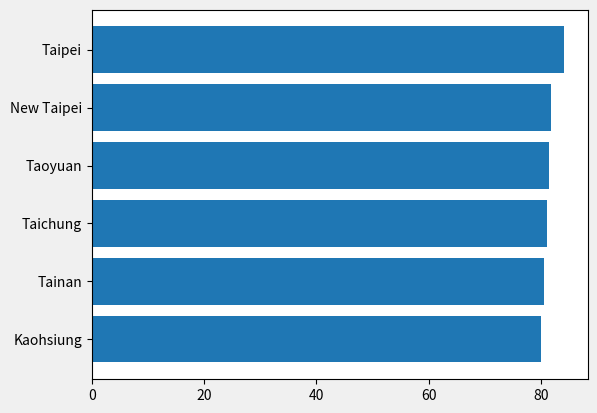
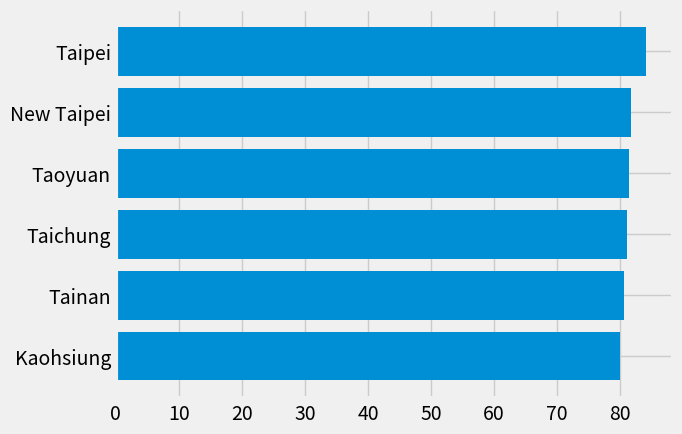
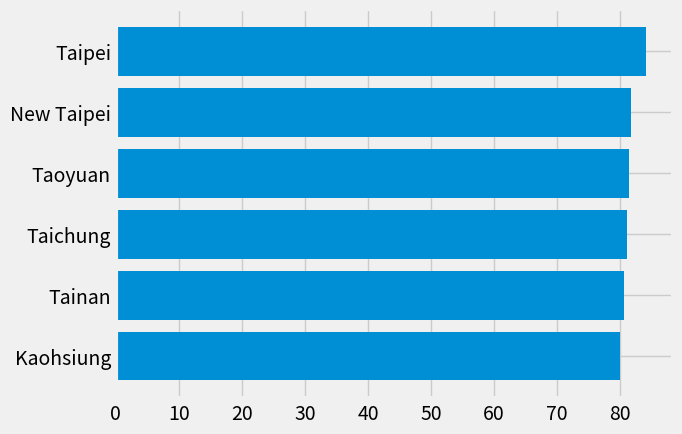
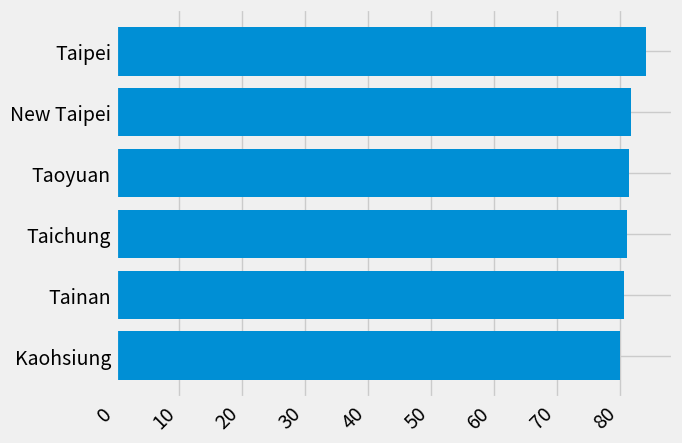
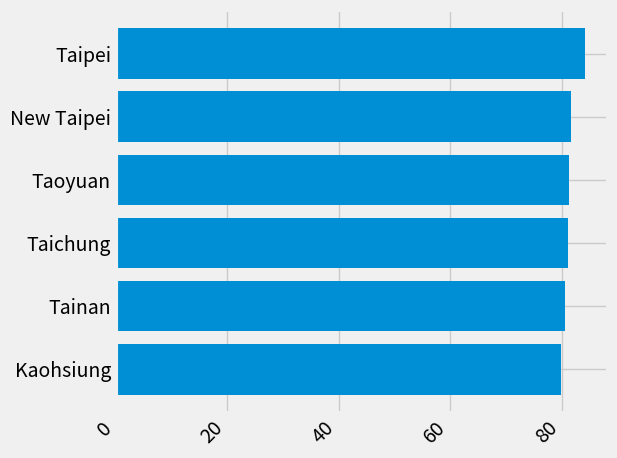
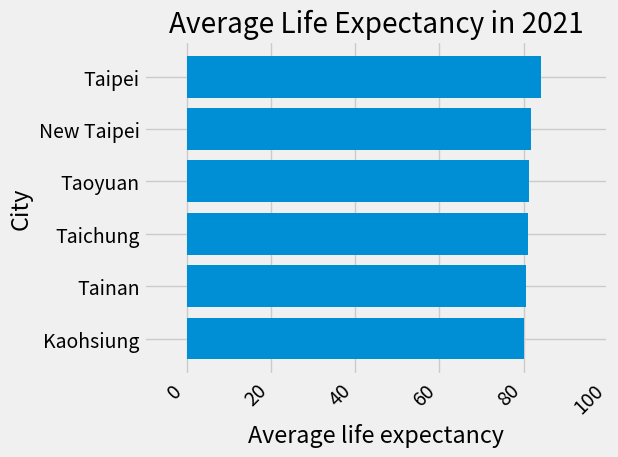
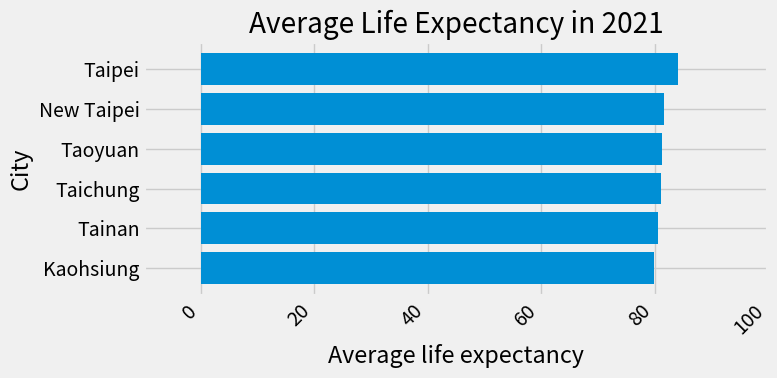
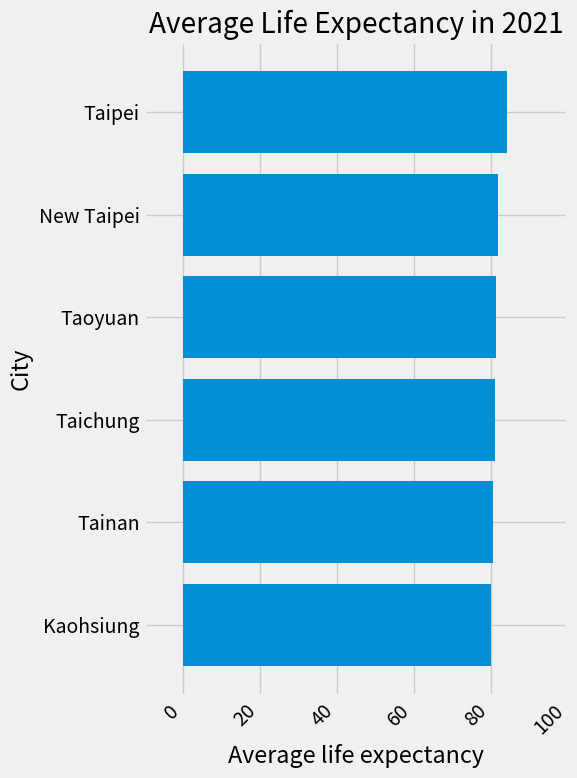
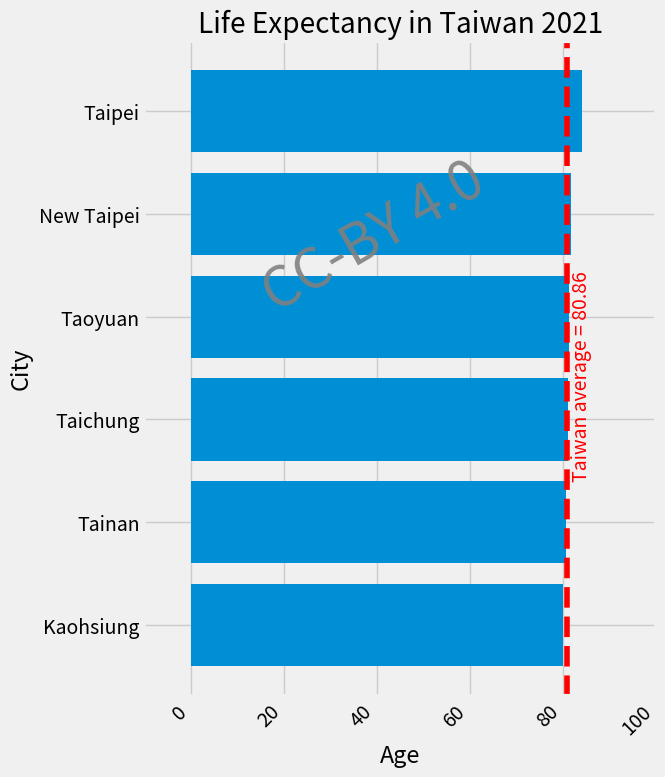

Python code for these plots, in order:
"""
=======================
The Lifecycle of a Plot
=======================

This tutorial aims to show the beginning, middle, and end of a single
visualization using Matplotlib. We'll begin with some raw data and
end by saving a figure of a customized visualization. Along the way we try
to highlight some neat features and best-practices using Matplotlib.

.. currentmodule:: matplotlib

.. note::

    This tutorial is based on
    `this excellent blog post
    <https://pbpython.com/effective-matplotlib.html>`_
[redacted]

A note on the explicit vs. implicit interfaces
==============================================

Matplotlib has two interfaces. For an explanation of the trade-offs between the
explicit and implicit interfaces see :ref:`api_interfaces`.

In the explicit object-oriented (OO) interface we directly utilize instances of
:class:`axes.Axes` to build up the visualization in an instance of
:class:`figure.Figure`.  In the implicit interface, inspired by and modeled on
MATLAB, we use a global state-based interface which is encapsulated in the
:mod:`.pyplot` module to plot to the "current Axes".  See the :doc:`pyplot
tutorials </tutorials/introductory/pyplot>` for a more in-depth look at the
pyplot interface.

Most of the terms are straightforward but the main thing to remember
is that:

* The `.Figure` is the final image, and may contain one or more `~.axes.Axes`.
* The `~.axes.Axes` represents an individual plot (not to be confused with
   `~.axis.Axis`, which refers to the x-, y-, or z-axis of a plot).

We call methods that do the plotting directly from the Axes, which gives
us much more flexibility and power in customizing our plot.

.. note::

   In general, use the explicit interface over the implicit pyplot interface
   for plotting.

Our data
========

We'll use the data from the post from which this tutorial was derived.
It contains sales information for a number of companies.

"""

# sphinx_gallery_thumbnail_number = 10
import numpy as np
import matplotlib.pyplot as plt


data = {'Kaohsiung': 79.96,
        'Tainan': 80.55,
        'Taichung': 81.13,
        'Taoyuan': 81.35,
        'New Taipei': 81.74,
        'Taipei': 84.14,
        }

group_data = list(data.values())
group_names = list(data.keys())
group_mean = 80.86

###############################################################################
# Getting started
# ===============
#
# This data is naturally visualized as a barplot, with one bar per
# group. To do this with the object-oriented approach, we first generate
# an instance of :class:`figure.Figure` and
# :class:`axes.Axes`. The Figure is like a canvas, and the Axes
# is a part of that canvas on which we will make a particular visualization.
#
# .. note::
#
#    Figures can have multiple axes on them. For information on how to do this,
#    see the :doc:`Tight Layout tutorial
#    </tutorials/intermediate/tight_layout_guide>`.

fig, ax = plt.subplots()

###############################################################################
# Now that we have an Axes instance, we can plot on top of it.

fig, ax = plt.subplots()
ax.barh(group_names, group_data)

###############################################################################
# Controlling the style
# =====================
#
# There are many styles available in Matplotlib in order to let you tailor
# your visualization to your needs. To see a list of styles, we can use
# :mod:`.style`.

print(plt.style.available)

###############################################################################
# You can activate a style with the following:

plt.style.use('fivethirtyeight')

###############################################################################
# Now let's remake the above plot to see how it looks:

fig, ax = plt.subplots()
ax.barh(group_names, group_data)

###############################################################################
# The style controls many things, such as color, linewidths, backgrounds,
# etc.
#
# Customizing the plot
# ====================
#
# Now we've got a plot with the general look that we want, so let's fine-tune
# it so that it's ready for print. First let's rotate the labels on the x-axis
# so that they show up more clearly. We can gain access to these labels
# with the :meth:`axes.Axes.get_xticklabels` method:

fig, ax = plt.subplots()
ax.barh(group_names, group_data)
labels = ax.get_xticklabels()

###############################################################################
# If we'd like to set the property of many items at once, it's useful to use
# the :func:`pyplot.setp` function. This will take a list (or many lists) of
# Matplotlib objects, and attempt to set some style element of each one.

fig, ax = plt.subplots()
ax.barh(group_names, group_data)
labels = ax.get_xticklabels()
plt.setp(labels, rotation=45, horizontalalignment='right')

###############################################################################
# It looks like this cut off some of the labels on the bottom. We can
# tell Matplotlib to automatically make room for elements in the figures
# that we create. To do this we set the ``autolayout`` value of our
# rcParams. For more information on controlling the style, layout, and
# other features of plots with rcParams, see
# :doc:`/tutorials/introductory/customizing`.

plt.rcParams.update({'figure.autolayout': True})

fig, ax = plt.subplots()
ax.barh(group_names, group_data)
labels = ax.get_xticklabels()
plt.setp(labels, rotation=45, horizontalalignment='right')

###############################################################################
# Next, we add labels to the plot. To do this with the OO interface,
# we can use the :meth:`.Artist.set` method to set properties of this
# Axes object.

fig, ax = plt.subplots()
ax.barh(group_names, group_data)
labels = ax.get_xticklabels()
plt.setp(labels, rotation=45, horizontalalignment='right')
ax.set(xlim=[-10, 100], xlabel='Average life expectancy', ylabel='City',
       title='Average Life Expectancy in 2021')

###############################################################################
# We can also adjust the size of this plot using the :func:`pyplot.subplots`
# function. We can do this with the *figsize* keyword argument.
#
# .. note::
#
#    While indexing in NumPy follows the form (row, column), the *figsize*
#    keyword argument follows the form (width, height). This follows
#    conventions in visualization, which unfortunately are different from those
#    of linear algebra.

fig, ax = plt.subplots(figsize=(8, 4))
ax.barh(group_names, group_data)
labels = ax.get_xticklabels()
plt.setp(labels, rotation=45, horizontalalignment='right')
ax.set(xlim=[-10, 100], xlabel='Average life expectancy', ylabel='City',
       title='Average Life Expectancy in 2021')

###############################################################################
# For labels, we can specify custom formatting guidelines in the form of
# functions. Below we define a function that takes an integer as input, and
# returns a string as an output. When used with `.Axis.set_major_formatter` or
# `.Axis.set_minor_formatter`, they will automatically create and use a
# :class:`ticker.FuncFormatter` class.
#
# For this function, the ``x`` argument is the original tick label and ``pos``
# is the tick position.  We will only use ``x`` here but both arguments are
# needed.


# def currency(x, pos):
#     """The two arguments are the value and tick position"""
#    if x >= 1e6:
#        s = '${:1.1f}M'.format(x*1e-6)
#    else:
#        s = '${:1.0f}K'.format(x*1e-3)
#    return s

###############################################################################
# We can then apply this function to the labels on our plot. To do this,
# we use the ``xaxis`` attribute of our axes. This lets you perform
# actions on a specific axis on our plot.

fig, ax = plt.subplots(figsize=(6, 8))
ax.barh(group_names, group_data)
labels = ax.get_xticklabels()
plt.setp(labels, rotation=45, horizontalalignment='right')

ax.set(xlim=[-10, 100], xlabel='Average life expectancy', ylabel='City',
       title='Average Life Expectancy in 2021')

# ax.xaxis.set_major_formatter(currency)

###############################################################################
# Combining multiple visualizations
# =================================
#
# It is possible to draw multiple plot elements on the same instance of
# :class:`axes.Axes`. To do this we simply need to call another one of
# the plot methods on that axes object.

fig, ax = plt.subplots(figsize=(8, 8))
ax.barh(group_names, group_data)
labels = ax.get_xticklabels()
plt.setp(labels, rotation=45, horizontalalignment='right')

# Add a vertical line, here we set the style in the function call
ax.axvline(x=group_mean, ls='--', color='r')
ax.text(group_mean + 3.2, 1.45, "Taiwan average = 80.86", rotation=90,
        horizontalalignment='center', fontweight='light', color='red')

# Annotate new companies
# for group in [3, 5, 8]:
#     ax.text(145000, group, "New Company", fontsize=10,
#            verticalalignment="center")

# Now we move our title up since it's getting a little cramped
ax.title.set(y=1.05)

ax.set(xlim=[-10, 100], xlabel='Age', ylabel='City',
       title='Life Expectancy in Taiwan 2021')

# ax.xaxis.set_major_formatter(currency)
ax.set_xticks([0, 20, 40, 60, 80, 100])
fig.subplots_adjust(right=.1)

plt.text(x=0.45, y=0.7, s="CC-BY 4.0", fontsize=40, color='grey', alpha=0.9,
         ha='center', va='center', rotation=30,
         transform=ax.transAxes)

plt.show()

###############################################################################
# Saving our plot
# ===============
#
# Now that we're happy with the outcome of our plot, we want to save it to
# disk. There are many file formats we can save to in Matplotlib. To see
# a list of available options, use:

print(fig.canvas.get_supported_filetypes())

###############################################################################
# We can then use the :meth:`figure.Figure.savefig` in order to save the figure
# to disk. Note that there are several useful flags we show below:
#
# * ``transparent=True`` makes the background of the saved figure transparent
#   if the format supports it.
# * ``dpi=80`` controls the resolution (dots per square inch) of the output.
# * ``bbox_inches="tight"`` fits the bounds of the figure to our plot.

# Uncomment this line to save the figure.
# fig.savefig('sales.png', transparent=False, dpi=80, bbox_inches="tight")

# References:
#
